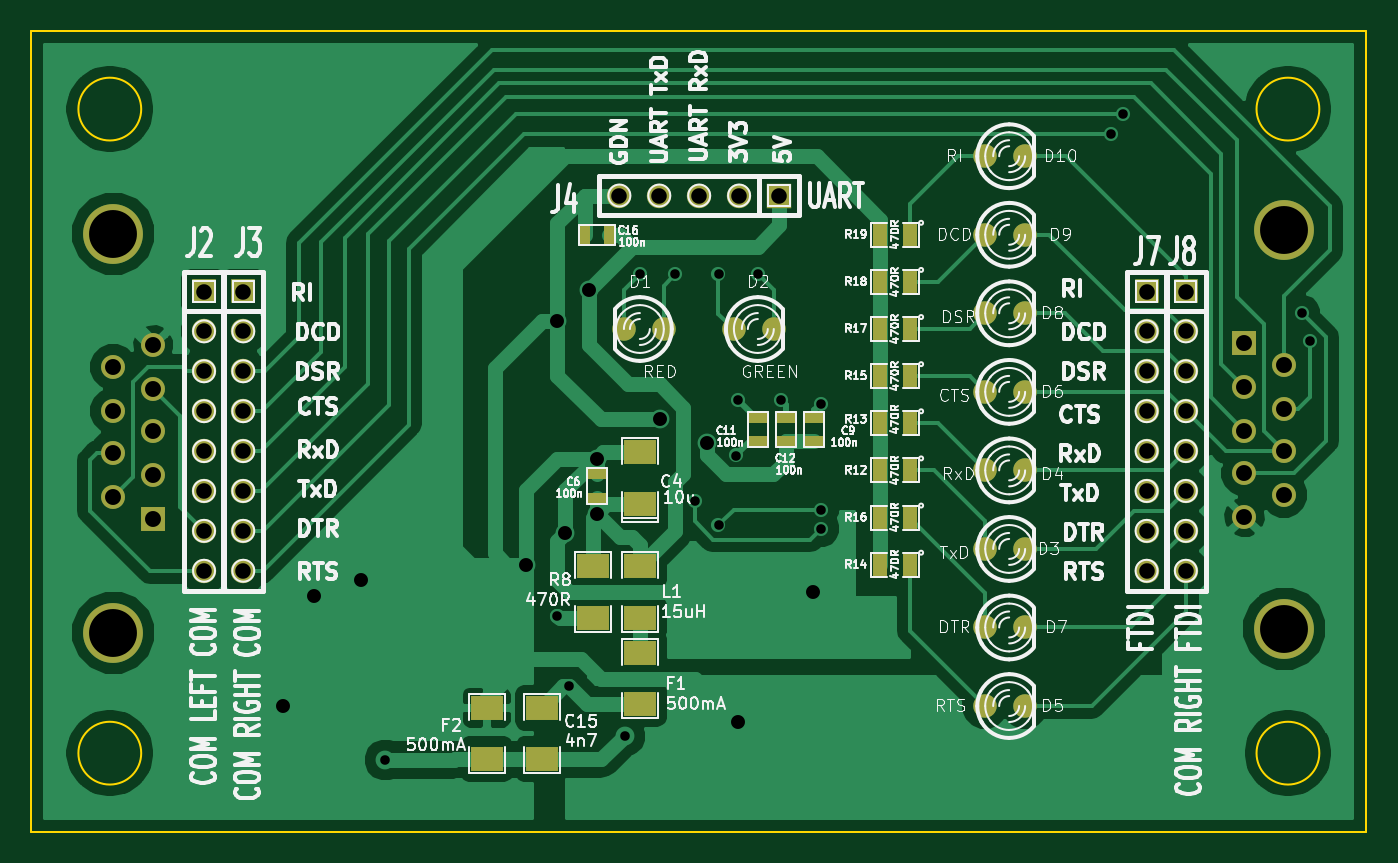
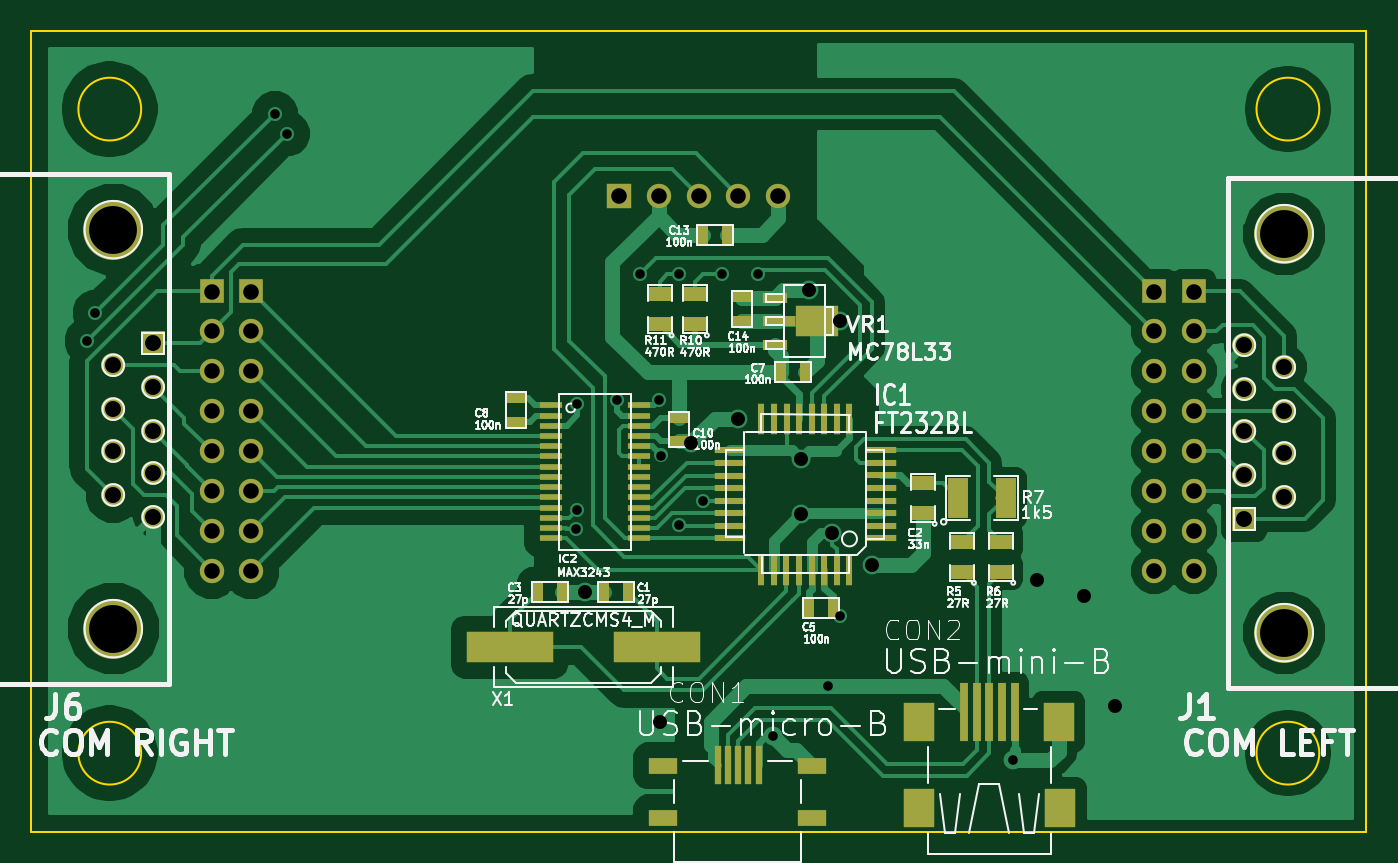
Circuit board: 8 layer files. Board 85.0 x 51.0 mm.
- bottom_copper: usb_rs232_converter_v1-B_Cu.gbl (42191 bytes)
- bottom_mask: usb_rs232_converter_v1-B_Mask.gbs (4126 bytes)
- bottom_silk: usb_rs232_converter_v1-B_SilkS.gbo (44148 bytes)
- outline: usb_rs232_converter_v1-Edge_Cuts.gbr (633 bytes)
- top_copper: usb_rs232_converter_v1-F_Cu.gtl (37700 bytes)
- top_mask: usb_rs232_converter_v1-F_Mask.gts (2803 bytes)
- top_silk: usb_rs232_converter_v1-F_SilkS.gto (80182 bytes)
- drill: usb_rs232_converter_v1.drl (1649 bytes)

=== bottom_copper: usb_rs232_converter_v1-B_Cu.gbl (42191 bytes, source omitted) ===
=== bottom_mask: usb_rs232_converter_v1-B_Mask.gbs ===
G04 (created by PCBNEW (2013-jul-07)-stable) date nie, 28 cze 2015, 22:06:29*
%MOIN*%
G04 Gerber Fmt 3.4, Leading zero omitted, Abs format*
%FSLAX34Y34*%
G01*
G70*
G90*
G04 APERTURE LIST*
%ADD10C,0.00590551*%
%ADD11R,0.0196X0.145669*%
%ADD12R,0.0787X0.0984*%
%ADD13R,0.015748X0.0984252*%
%ADD14R,0.0708661X0.0393701*%
%ADD15R,0.063X0.0276*%
%ADD16R,0.0827X0.0276*%
%ADD17R,0.1083X0.0787*%
%ADD18R,0.055X0.035*%
%ADD19R,0.025X0.045*%
%ADD20R,0.2165X0.0787*%
%ADD21C,0.15*%
%ADD22R,0.06X0.06*%
%ADD23C,0.06*%
%ADD24R,0.045X0.025*%
%ADD25R,0.0787X0.0177*%
%ADD26R,0.0177X0.0787*%
%ADD27R,0.0579X0.0165*%
%ADD28R,0.0590551X0.0590551*%
%ADD29C,0.0610236*%
%ADD30R,0.0610236X0.0610236*%
%ADD31R,0.05X0.1*%
G04 APERTURE END LIST*
G54D10*
G54D11*
X62992Y-28503D03*
X63307Y-28503D03*
X62362Y-28503D03*
X62677Y-28503D03*
G54D12*
X61221Y-30905D03*
X64763Y-30905D03*
X61260Y-28740D03*
X64763Y-28740D03*
G54D11*
X63622Y-28503D03*
G54D13*
X69291Y-29822D03*
X69547Y-29822D03*
X68779Y-29822D03*
X69035Y-29822D03*
X69803Y-29822D03*
G54D14*
X71181Y-29842D03*
X71181Y-31141D03*
X67440Y-29842D03*
X67440Y-31141D03*
G54D15*
X68366Y-18109D03*
G54D16*
X68268Y-18700D03*
G54D15*
X68366Y-19291D03*
G54D17*
X67323Y-18700D03*
G54D18*
X63681Y-24981D03*
X63681Y-24231D03*
X62696Y-24981D03*
X62696Y-24231D03*
G54D19*
X72042Y-25492D03*
X72642Y-25492D03*
G54D20*
X71319Y-26870D03*
X75019Y-26870D03*
G54D21*
X55602Y-26506D03*
X55602Y-16506D03*
G54D22*
X56602Y-23656D03*
G54D23*
X56602Y-22556D03*
X56602Y-21456D03*
X56602Y-20406D03*
X56602Y-19306D03*
X55602Y-19856D03*
X55602Y-20956D03*
X55602Y-22006D03*
X55602Y-23106D03*
G54D24*
X69192Y-18705D03*
X69192Y-18105D03*
G54D25*
X65722Y-21938D03*
X65722Y-22253D03*
X65722Y-22568D03*
X65722Y-22883D03*
X65722Y-23198D03*
X65722Y-23513D03*
X65722Y-23828D03*
X65722Y-24143D03*
X69488Y-24141D03*
X69488Y-21931D03*
X69488Y-22251D03*
X69488Y-22571D03*
X69488Y-22881D03*
X69488Y-23201D03*
X69488Y-23511D03*
X69488Y-23831D03*
G54D26*
X66506Y-24931D03*
X66820Y-24931D03*
X67136Y-24931D03*
X67450Y-24931D03*
X67766Y-24931D03*
X68080Y-24931D03*
X68396Y-24931D03*
X68710Y-24931D03*
X66508Y-21151D03*
X66818Y-21151D03*
X67138Y-21151D03*
X67448Y-21151D03*
X67758Y-21151D03*
X68078Y-21151D03*
X68398Y-21151D03*
X68718Y-21151D03*
G54D27*
X73986Y-22347D03*
X73986Y-22603D03*
X73986Y-22859D03*
X73986Y-23115D03*
X71784Y-21583D03*
X73986Y-21579D03*
X73986Y-21835D03*
X73986Y-22091D03*
X71782Y-23371D03*
X71782Y-23115D03*
X71782Y-22859D03*
X71782Y-22603D03*
X71782Y-22347D03*
X71782Y-22091D03*
X73986Y-23371D03*
X71784Y-21835D03*
X73986Y-21323D03*
X73986Y-23627D03*
X71782Y-23627D03*
X71782Y-21323D03*
X73986Y-21068D03*
X73986Y-23882D03*
X71782Y-23882D03*
X71782Y-21068D03*
X73986Y-20812D03*
X73986Y-24138D03*
X71782Y-24138D03*
X71782Y-20812D03*
G54D19*
X74315Y-25492D03*
X73715Y-25492D03*
X67524Y-25885D03*
X66924Y-25885D03*
G54D24*
X74866Y-21216D03*
X74866Y-20616D03*
G54D19*
X67613Y-19980D03*
X68213Y-19980D03*
G54D24*
X70766Y-21116D03*
X70766Y-21716D03*
G54D21*
X84948Y-16406D03*
X84948Y-26406D03*
G54D22*
X83948Y-19256D03*
G54D23*
X83948Y-20356D03*
X83948Y-21456D03*
X83948Y-22506D03*
X83948Y-23606D03*
X84948Y-23056D03*
X84948Y-21956D03*
X84948Y-20906D03*
X84948Y-19806D03*
G54D28*
X81496Y-17956D03*
G54D29*
X81496Y-18956D03*
X81496Y-19956D03*
X81496Y-20956D03*
X81496Y-21956D03*
X81496Y-22956D03*
X81496Y-23956D03*
X81496Y-24956D03*
G54D28*
X58858Y-17956D03*
G54D29*
X58858Y-18956D03*
X58858Y-19956D03*
X58858Y-20956D03*
X58858Y-21956D03*
X58858Y-22956D03*
X58858Y-23956D03*
X58858Y-24956D03*
G54D28*
X57874Y-17956D03*
G54D29*
X57874Y-18956D03*
X57874Y-19956D03*
X57874Y-20956D03*
X57874Y-21956D03*
X57874Y-22956D03*
X57874Y-23956D03*
X57874Y-24956D03*
G54D28*
X82480Y-17956D03*
G54D29*
X82480Y-18956D03*
X82480Y-19956D03*
X82480Y-20956D03*
X82480Y-21956D03*
X82480Y-22956D03*
X82480Y-23956D03*
X82480Y-24956D03*
G54D30*
X72283Y-15551D03*
G54D29*
X71283Y-15551D03*
X70283Y-15551D03*
X69283Y-15551D03*
X68283Y-15551D03*
G54D18*
X71259Y-18780D03*
X71259Y-18030D03*
X70374Y-18780D03*
X70374Y-18030D03*
X64665Y-23504D03*
X64665Y-22754D03*
G54D31*
X63788Y-23129D03*
X62588Y-23129D03*
G54D19*
X69581Y-16535D03*
X70181Y-16535D03*
M02*

=== bottom_silk: usb_rs232_converter_v1-B_SilkS.gbo (44148 bytes, source omitted) ===
=== outline: usb_rs232_converter_v1-Edge_Cuts.gbr ===
G04 (created by PCBNEW (2013-jul-07)-stable) date nie, 28 cze 2015, 22:06:29*
%MOIN*%
G04 Gerber Fmt 3.4, Leading zero omitted, Abs format*
%FSLAX34Y34*%
G01*
G70*
G90*
G04 APERTURE LIST*
%ADD10C,0.00590551*%
G04 APERTURE END LIST*
G54D10*
X85826Y-13385D02*
G75*
G03X85826Y-13385I-787J0D01*
G74*
G01*
X85826Y-29527D02*
G75*
G03X85826Y-29527I-787J0D01*
G74*
G01*
X56299Y-29527D02*
G75*
G03X56299Y-29527I-787J0D01*
G74*
G01*
X56299Y-13385D02*
G75*
G03X56299Y-13385I-787J0D01*
G74*
G01*
X53543Y-31496D02*
X53543Y-11417D01*
X87007Y-31496D02*
X53543Y-31496D01*
X87007Y-11417D02*
X87007Y-31496D01*
X53543Y-11417D02*
X87007Y-11417D01*
M02*

=== top_copper: usb_rs232_converter_v1-F_Cu.gtl (37700 bytes, source omitted) ===
=== top_mask: usb_rs232_converter_v1-F_Mask.gts ===
G04 (created by PCBNEW (2013-jul-07)-stable) date nie, 28 cze 2015, 22:06:29*
%MOIN*%
G04 Gerber Fmt 3.4, Leading zero omitted, Abs format*
%FSLAX34Y34*%
G01*
G70*
G90*
G04 APERTURE LIST*
%ADD10C,0.00590551*%
%ADD11R,0.08X0.06*%
%ADD12R,0.035X0.055*%
%ADD13R,0.045X0.025*%
%ADD14C,0.0590551*%
%ADD15C,0.15*%
%ADD16R,0.06X0.06*%
%ADD17C,0.06*%
%ADD18R,0.0590551X0.0590551*%
%ADD19C,0.0610236*%
%ADD20R,0.0610236X0.0610236*%
%ADD21R,0.025X0.045*%
G04 APERTURE END LIST*
G54D10*
G54D11*
X68799Y-28307D03*
X68799Y-27007D03*
G54D12*
X75571Y-16535D03*
X74821Y-16535D03*
X75571Y-17716D03*
X74821Y-17716D03*
X75571Y-18897D03*
X74821Y-18897D03*
X75571Y-20078D03*
X74821Y-20078D03*
X75571Y-23622D03*
X74821Y-23622D03*
G54D13*
X67716Y-22534D03*
X67716Y-23134D03*
G54D14*
X77452Y-22440D03*
X78452Y-22440D03*
X77452Y-14566D03*
X78452Y-14566D03*
X77452Y-16535D03*
X78452Y-16535D03*
X77452Y-18503D03*
X78452Y-18503D03*
X77452Y-26377D03*
X78452Y-26377D03*
X77452Y-20472D03*
X78452Y-20472D03*
X77452Y-28346D03*
X78452Y-28346D03*
X77452Y-24409D03*
X78452Y-24409D03*
G54D15*
X55602Y-26506D03*
X55602Y-16506D03*
G54D16*
X56602Y-23656D03*
G54D17*
X56602Y-22556D03*
X56602Y-21456D03*
X56602Y-20406D03*
X56602Y-19306D03*
X55602Y-19856D03*
X55602Y-20956D03*
X55602Y-22006D03*
X55602Y-23106D03*
G54D11*
X68799Y-23287D03*
X68799Y-21987D03*
G54D13*
X72466Y-21116D03*
X72466Y-21716D03*
X73166Y-21716D03*
X73166Y-21116D03*
X71766Y-21116D03*
X71766Y-21716D03*
G54D15*
X84948Y-16406D03*
X84948Y-26406D03*
G54D16*
X83948Y-19256D03*
G54D17*
X83948Y-20356D03*
X83948Y-21456D03*
X83948Y-22506D03*
X83948Y-23606D03*
X84948Y-23056D03*
X84948Y-21956D03*
X84948Y-20906D03*
X84948Y-19806D03*
G54D18*
X81496Y-17956D03*
G54D19*
X81496Y-18956D03*
X81496Y-19956D03*
X81496Y-20956D03*
X81496Y-21956D03*
X81496Y-22956D03*
X81496Y-23956D03*
X81496Y-24956D03*
G54D18*
X58858Y-17956D03*
G54D19*
X58858Y-18956D03*
X58858Y-19956D03*
X58858Y-20956D03*
X58858Y-21956D03*
X58858Y-22956D03*
X58858Y-23956D03*
X58858Y-24956D03*
G54D18*
X57874Y-17956D03*
G54D19*
X57874Y-18956D03*
X57874Y-19956D03*
X57874Y-20956D03*
X57874Y-21956D03*
X57874Y-22956D03*
X57874Y-23956D03*
X57874Y-24956D03*
G54D18*
X82480Y-17956D03*
G54D19*
X82480Y-18956D03*
X82480Y-19956D03*
X82480Y-20956D03*
X82480Y-21956D03*
X82480Y-22956D03*
X82480Y-23956D03*
X82480Y-24956D03*
G54D20*
X72283Y-15551D03*
G54D19*
X71283Y-15551D03*
X70283Y-15551D03*
X69283Y-15551D03*
X68283Y-15551D03*
G54D12*
X75571Y-24803D03*
X74821Y-24803D03*
X75571Y-21259D03*
X74821Y-21259D03*
X75571Y-22440D03*
X74821Y-22440D03*
G54D11*
X66338Y-29685D03*
X66338Y-28385D03*
X67618Y-24842D03*
X67618Y-26142D03*
X64960Y-28385D03*
X64960Y-29685D03*
G54D14*
X69397Y-18897D03*
X68397Y-18897D03*
X71153Y-18897D03*
X72153Y-18897D03*
G54D11*
X68799Y-26142D03*
X68799Y-24842D03*
G54D21*
X67416Y-16535D03*
X68016Y-16535D03*
M02*

=== top_silk: usb_rs232_converter_v1-F_SilkS.gto (80182 bytes, source omitted) ===
=== drill: usb_rs232_converter_v1.drl ===
M48
;DRILL file {Pcbnew (2013-jul-07)-stable} date nie, 28 cze 2015, 22:07:42
;FORMAT={-:-/ absolute / inch / decimal}
FMAT,2
INCH,TZ
T1C0.024
T2C0.035
T3C0.039
T4C0.040
T5C0.120
%
G90
G05
M72
T1
X6.2413Y-2.97
X6.6732Y-2.6083
X6.7028Y-2.7854
X6.8413Y-2.91
X6.8799Y-1.752
X6.9685Y-1.752
X7.0167Y-2.3199
X7.0768Y-1.752
X7.0768Y-2.3819
X7.1217Y-2.2067
X7.1267Y-2.0667
X7.1752Y-1.752
X7.2323Y-2.0669
X7.3327Y-2.0768
X7.3327Y-2.3425
X7.3346Y-2.3898
X8.06Y-1.4
X8.09Y-1.35
X8.54Y-1.85
X8.56Y-1.92
T2
X5.9843Y-2.8346
X6.063Y-2.5591
X6.1811Y-2.5197
X6.5945Y-2.4803
X6.6732Y-1.8701
X6.6929Y-2.4016
X6.752Y-1.7913
X6.7717Y-2.2146
X6.7717Y-2.3524
X6.9291Y-2.1161
X7.0472Y-2.1752
X7.126Y-2.874
X7.313Y-2.5492
T3
X5.7874Y-1.7957
X5.7874Y-1.8957
X5.7874Y-1.9957
X5.7874Y-2.0957
X5.7874Y-2.1957
X5.7874Y-2.2957
X5.7874Y-2.3957
X5.7874Y-2.4957
X5.8858Y-1.7957
X5.8858Y-1.8957
X5.8858Y-1.9957
X5.8858Y-2.0957
X5.8858Y-2.1957
X5.8858Y-2.2957
X5.8858Y-2.3957
X5.8858Y-2.4957
X6.8283Y-1.5551
X6.9283Y-1.5551
X7.0283Y-1.5551
X7.1283Y-1.5551
X7.2283Y-1.5551
X8.1496Y-1.7957
X8.1496Y-1.8957
X8.1496Y-1.9957
X8.1496Y-2.0957
X8.1496Y-2.1957
X8.1496Y-2.2957
X8.1496Y-2.3957
X8.1496Y-2.4957
X8.248Y-1.7957
X8.248Y-1.8957
X8.248Y-1.9957
X8.248Y-2.0957
X8.248Y-2.1957
X8.248Y-2.2957
X8.248Y-2.3957
X8.248Y-2.4957
T4
X5.5602Y-1.9857
X5.5602Y-2.0957
X5.5602Y-2.2007
X5.5602Y-2.3107
X5.6602Y-1.9307
X5.6602Y-2.0407
X5.6602Y-2.1457
X5.6602Y-2.2557
X5.6602Y-2.3657
X8.3949Y-1.9257
X8.3949Y-2.0357
X8.3949Y-2.1457
X8.3949Y-2.2507
X8.3949Y-2.3607
X8.4949Y-1.9807
X8.4949Y-2.0907
X8.4949Y-2.1957
X8.4949Y-2.3057
T5
X5.5602Y-1.6507
X5.5602Y-2.6507
X8.4949Y-1.6407
X8.4949Y-2.6407
T0
M30

